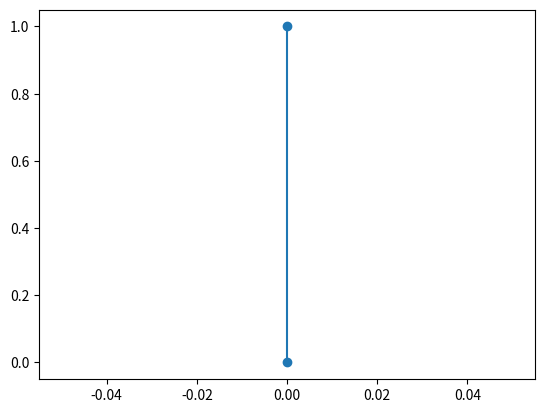

The matplotlib source for this figure:
# use Algorithm.py with protein folder object to create test visual. 

import numpy as np
import matplotlib.pyplot as plt
# from Algorithm import folder 

input = [(0,0), (0,1)] # folder() 

x, y = zip(*input)
# colors = np.random.rand(N)
# area = (30 * np.random.rand(N))**2  # 0 to 15 point radii

plt.scatter(x, y) # s=area, , c=colors
plt.plot(x, y)
plt.show()